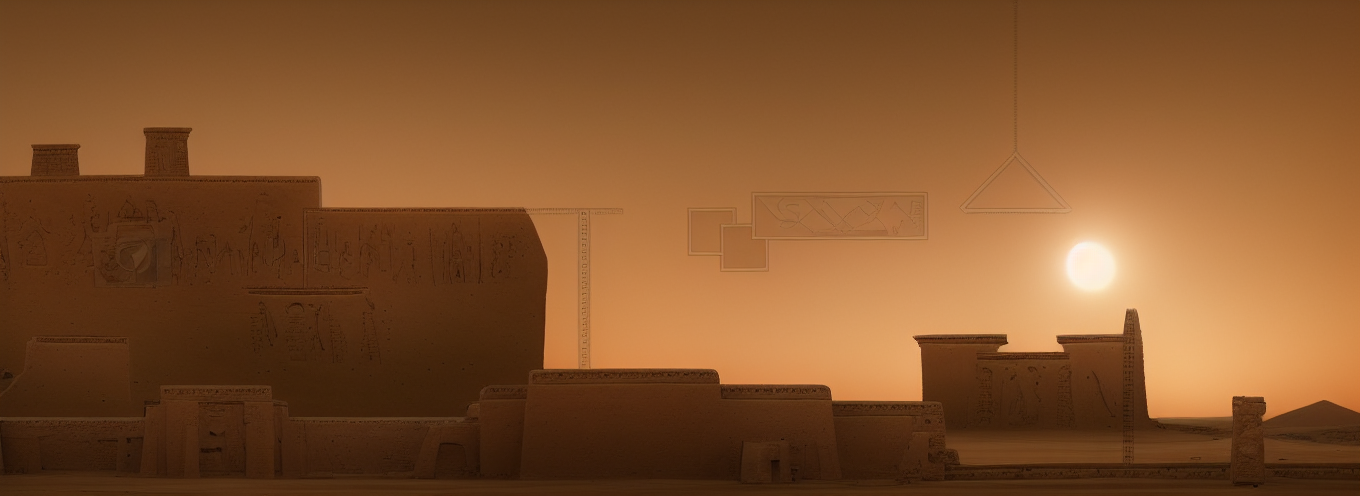
Generation parameters embedded in this image by AUTOMATIC1111 Stable Diffusion web UI or a fork of it (Forge, ...) (PNG 'parameters' text chunk):
Inside a  ruined pyramids, carved with heiroglyphs everywhere, candle light , columns,  and sand dunes in the distance. mystical abandoned feeling, sci-fi edge

Negative prompt: animals, fish
Steps: 30, Sampler: Euler a, CFG scale: 7, Seed: 1438399043, Size: 896x320, Model hash: fe4efff1e1, Model: sd-v1-4, Denoising strength: 0.7, ControlNet 0: "Module: canny, Model: control_v11p_sd15_canny [d14c016b], Weight: 1, Resize Mode: Crop and Resize, Low Vram: False, Processor Res: 512, Threshold A: 100, Threshold B: 200, Guidance Start: 0, Guidance End: 1, Pixel Perfect: False, Control Mode: Balanced", Hires resize: 1360x496, Hires upscaler: Latent, Version: v1.5.2